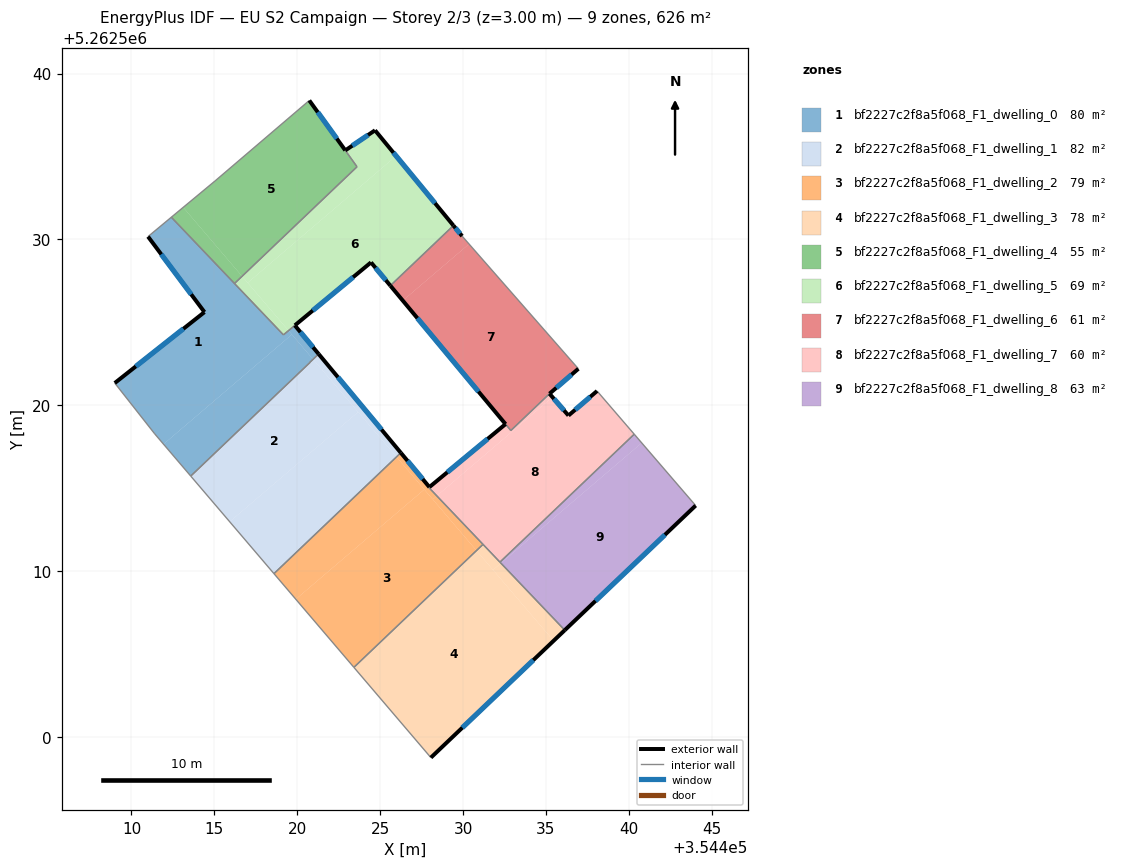
=== STOREY PLAN SPEC (per zone: floor XY polygon, exterior-wall plan segments, windows/doors) ===
zone 1: bf2227c2f8a5f068_F1_dwelling_0  (80.1 m²)
  floor: (354419.47, 5262524.49) (354419.67, 5262524.26) (354411.93, 5262517.64) (354411.40, 5262518.27) (354408.99, 5262521.33) (354414.40, 5262525.61) (354411.00, 5262530.16) (354412.41, 5262531.33) (354419.16, 5262524.24)
  floor: (354419.67, 5262524.26) (354420.95, 5262522.76) (354420.75, 5262522.57) (354420.76, 5262522.56) (354413.58, 5262515.72) (354411.93, 5262517.64)
  floor: (354419.85, 5262524.81) (354421.29, 5262523.08) (354420.95, 5262522.76) (354419.47, 5262524.49)
  exterior wall: (354421.29, 5262523.08) – (354419.85, 5262524.81)  [2.2 m]
    window: (354420.95, 5262523.49) – (354420.19, 5262524.40)  [1.9 m²]
  exterior wall: (354414.40, 5262525.61) – (354408.99, 5262521.33)  [6.9 m]
    window: (354413.13, 5262524.60) – (354410.26, 5262522.33)  [5.8 m²]
  exterior wall: (354411.00, 5262530.16) – (354414.40, 5262525.61)  [5.7 m]
    window: (354411.80, 5262529.09) – (354413.60, 5262526.68)  [4.8 m²]
  interior walls: 9
zone 2: bf2227c2f8a5f068_F1_dwelling_1  (82.0 m²)
  floor: (354420.95, 5262522.76) (354423.67, 5262519.58) (354415.92, 5262512.97) (354413.58, 5262515.72) (354420.76, 5262522.56) (354420.75, 5262522.57)
  floor: (354423.67, 5262519.58) (354425.98, 5262516.87) (354418.59, 5262509.83) (354415.92, 5262512.97)
  floor: (354421.83, 5262522.43) (354426.25, 5262517.12) (354425.98, 5262516.87) (354421.49, 5262522.13)
  floor: (354421.29, 5262523.08) (354421.83, 5262522.43) (354421.49, 5262522.13) (354420.95, 5262522.76)
  exterior wall: (354426.25, 5262517.12) – (354421.29, 5262523.08)  [7.8 m]
    window: (354425.08, 5262518.52) – (354422.45, 5262521.68)  [6.5 m²]
  interior walls: 6
zone 3: bf2227c2f8a5f068_F1_dwelling_2  (78.6 m²)
  floor: (354425.98, 5262516.87) (354427.66, 5262514.91) (354419.91, 5262508.29) (354418.59, 5262509.83)
  floor: (354427.66, 5262514.91) (354430.81, 5262511.23) (354423.42, 5262504.18) (354419.91, 5262508.29)
  floor: (354428.42, 5262514.52) (354431.20, 5262511.60) (354430.81, 5262511.23) (354428.17, 5262514.31)
  floor: (354427.97, 5262515.05) (354427.94, 5262515.03) (354428.42, 5262514.52) (354428.17, 5262514.31) (354425.98, 5262516.87) (354426.09, 5262516.97) (354426.25, 5262517.12)
  exterior wall: (354427.97, 5262515.05) – (354426.25, 5262517.12)  [2.7 m]
    window: (354427.56, 5262515.54) – (354426.65, 5262516.64)  [2.3 m²]
  interior walls: 6
zone 4: bf2227c2f8a5f068_F1_dwelling_3  (78.3 m²)
  floor: (354432.29, 5262510.46) (354436.13, 5262506.42) (354435.46, 5262505.78) (354431.81, 5262510.06)
  floor: (354431.20, 5262511.60) (354432.29, 5262510.46) (354431.81, 5262510.06) (354430.81, 5262511.23)
  floor: (354430.81, 5262511.23) (354435.46, 5262505.78) (354428.06, 5262498.74) (354423.42, 5262504.18)
  exterior wall: (354428.06, 5262498.74) – (354436.14, 5262506.42)  [11.1 m]
    window: (354429.96, 5262500.54) – (354434.24, 5262504.62)  [9.4 m²]
  interior walls: 4
zone 5: bf2227c2f8a5f068_F1_dwelling_4  (54.8 m²)
  floor: (354420.73, 5262538.37) (354422.90, 5262535.37) (354423.60, 5262534.37) (354416.67, 5262527.77) (354413.12, 5262531.93) (354415.04, 5262533.52)
  floor: (354413.12, 5262531.93) (354416.67, 5262527.77) (354416.21, 5262527.33) (354412.41, 5262531.33)
  exterior wall: (354422.90, 5262535.37) – (354420.73, 5262538.37)  [3.7 m]
    window: (354422.39, 5262536.07) – (354421.24, 5262537.67)  [3.1 m²]
  interior walls: 5
zone 6: bf2227c2f8a5f068_F1_dwelling_5  (68.6 m²)
  floor: (354425.96, 5262535.03) (354429.42, 5262530.83) (354425.61, 5262527.20) (354424.45, 5262528.61) (354419.47, 5262524.49) (354417.01, 5262527.38)
  floor: (354424.69, 5262536.57) (354425.96, 5262535.03) (354417.01, 5262527.38) (354416.67, 5262527.77) (354423.60, 5262534.37) (354422.90, 5262535.36)
  floor: (354416.67, 5262527.77) (354419.47, 5262524.49) (354419.16, 5262524.24) (354416.21, 5262527.33)
  exterior wall: (354424.69, 5262536.57) – (354422.90, 5262535.36)  [2.2 m]
    window: (354424.27, 5262536.29) – (354423.32, 5262535.65)  [1.8 m²]
  exterior wall: (354429.42, 5262530.83) – (354424.69, 5262536.57)  [7.4 m]
    window: (354428.31, 5262532.18) – (354425.80, 5262535.22)  [6.3 m²]
  exterior wall: (354424.45, 5262528.61) – (354425.61, 5262527.20)  [1.8 m]
    window: (354424.72, 5262528.28) – (354425.34, 5262527.53)  [1.5 m²]
  exterior wall: (354419.86, 5262524.81) – (354424.45, 5262528.61)  [6.0 m]
    window: (354420.94, 5262525.70) – (354423.37, 5262527.72)  [5.0 m²]
  interior walls: 5
zone 7: bf2227c2f8a5f068_F1_dwelling_6  (61.1 m²)
  floor: (354430.36, 5262529.71) (354436.96, 5262522.19) (354435.22, 5262520.69) (354432.88, 5262518.47) (354426.37, 5262526.30)
  floor: (354429.94, 5262530.19) (354430.36, 5262529.71) (354426.37, 5262526.30) (354425.61, 5262527.20) (354429.42, 5262530.83)
  exterior wall: (354429.94, 5262530.19) – (354429.42, 5262530.83)  [0.8 m]
    window: (354429.82, 5262530.34) – (354429.54, 5262530.68)  [0.7 m²]
  exterior wall: (354435.22, 5262520.69) – (354436.96, 5262522.19)  [2.3 m]
    window: (354435.62, 5262521.04) – (354436.55, 5262521.84)  [1.9 m²]
  exterior wall: (354425.61, 5262527.20) – (354432.56, 5262518.85)  [10.9 m]
    window: (354427.25, 5262525.24) – (354430.93, 5262520.81)  [9.2 m²]
  interior walls: 4
zone 8: bf2227c2f8a5f068_F1_dwelling_7  (60.1 m²)
  floor: (354438.08, 5262520.85) (354440.33, 5262518.25) (354432.22, 5262510.53) (354428.42, 5262514.52) (354435.39, 5262520.48) (354436.36, 5262519.37)
  floor: (354435.22, 5262520.69) (354435.39, 5262520.48) (354428.42, 5262514.52) (354427.94, 5262515.03) (354427.97, 5262515.06) (354432.56, 5262518.85) (354432.88, 5262518.47)
  exterior wall: (354432.56, 5262518.85) – (354427.97, 5262515.06)  [6.0 m]
    window: (354431.48, 5262517.96) – (354429.05, 5262515.95)  [5.0 m²]
  exterior wall: (354436.36, 5262519.37) – (354435.22, 5262520.69)  [1.7 m]
    window: (354436.09, 5262519.68) – (354435.48, 5262520.38)  [1.5 m²]
  exterior wall: (354438.08, 5262520.85) – (354436.36, 5262519.37)  [2.3 m]
    window: (354437.68, 5262520.50) – (354436.76, 5262519.72)  [1.9 m²]
  interior walls: 7
zone 9: bf2227c2f8a5f068_F1_dwelling_8  (62.6 m²)
  floor: (354440.78, 5262517.72) (354444.03, 5262513.94) (354436.13, 5262506.42) (354432.29, 5262510.46)
  floor: (354440.33, 5262518.25) (354440.78, 5262517.72) (354432.29, 5262510.46) (354432.22, 5262510.53)
  exterior wall: (354436.14, 5262506.42) – (354444.03, 5262513.94)  [10.9 m]
    window: (354437.99, 5262508.19) – (354442.18, 5262512.18)  [9.2 m²]
  interior walls: 3

=== DERIVED (storey summary) ===
Building: EU S2 Campaign
Storey: 2 of 3  (floor level z = 3.00 m)
Storey gross floor area: 626.2 m²
Zones on this storey: 9
  - bf2227c2f8a5f068_F1_dwelling_0: floor 80.1 m²; exterior wall 14.8 m (44.5 m²); 3 window(s) 12.5 m²; WWR 28.1%
  - bf2227c2f8a5f068_F1_dwelling_1: floor 82.0 m²; exterior wall 7.8 m (23.3 m²); 1 window(s) 6.5 m²; WWR 28.1%
  - bf2227c2f8a5f068_F1_dwelling_2: floor 78.6 m²; exterior wall 2.7 m (8.1 m²); 1 window(s) 2.3 m²; WWR 28.1%
  - bf2227c2f8a5f068_F1_dwelling_3: floor 78.3 m²; exterior wall 11.1 m (33.4 m²); 1 window(s) 9.4 m²; WWR 28.1%
  - bf2227c2f8a5f068_F1_dwelling_4: floor 54.8 m²; exterior wall 3.7 m (11.1 m²); 1 window(s) 3.1 m²; WWR 28.1%
  - bf2227c2f8a5f068_F1_dwelling_5: floor 68.6 m²; exterior wall 17.4 m (52.2 m²); 4 window(s) 14.7 m²; WWR 28.1%
  - bf2227c2f8a5f068_F1_dwelling_6: floor 61.1 m²; exterior wall 14.0 m (42.0 m²); 3 window(s) 11.8 m²; WWR 28.1%
  - bf2227c2f8a5f068_F1_dwelling_7: floor 60.1 m²; exterior wall 10.0 m (29.9 m²); 3 window(s) 8.4 m²; WWR 28.1%
  - bf2227c2f8a5f068_F1_dwelling_8: floor 62.6 m²; exterior wall 10.9 m (32.7 m²); 1 window(s) 9.2 m²; WWR 28.1%
Zone adjacency (shared interzone walls):
  - bf2227c2f8a5f068_F1_dwelling_0 ↔ bf2227c2f8a5f068_F1_dwelling_1
  - bf2227c2f8a5f068_F1_dwelling_0 ↔ bf2227c2f8a5f068_F1_dwelling_4
  - bf2227c2f8a5f068_F1_dwelling_0 ↔ bf2227c2f8a5f068_F1_dwelling_5
  - bf2227c2f8a5f068_F1_dwelling_1 ↔ bf2227c2f8a5f068_F1_dwelling_2
  - bf2227c2f8a5f068_F1_dwelling_2 ↔ bf2227c2f8a5f068_F1_dwelling_3
  - bf2227c2f8a5f068_F1_dwelling_2 ↔ bf2227c2f8a5f068_F1_dwelling_7
  - bf2227c2f8a5f068_F1_dwelling_3 ↔ bf2227c2f8a5f068_F1_dwelling_7
  - bf2227c2f8a5f068_F1_dwelling_3 ↔ bf2227c2f8a5f068_F1_dwelling_8
  - bf2227c2f8a5f068_F1_dwelling_4 ↔ bf2227c2f8a5f068_F1_dwelling_5
  - bf2227c2f8a5f068_F1_dwelling_5 ↔ bf2227c2f8a5f068_F1_dwelling_6
  - bf2227c2f8a5f068_F1_dwelling_6 ↔ bf2227c2f8a5f068_F1_dwelling_7
  - bf2227c2f8a5f068_F1_dwelling_7 ↔ bf2227c2f8a5f068_F1_dwelling_8